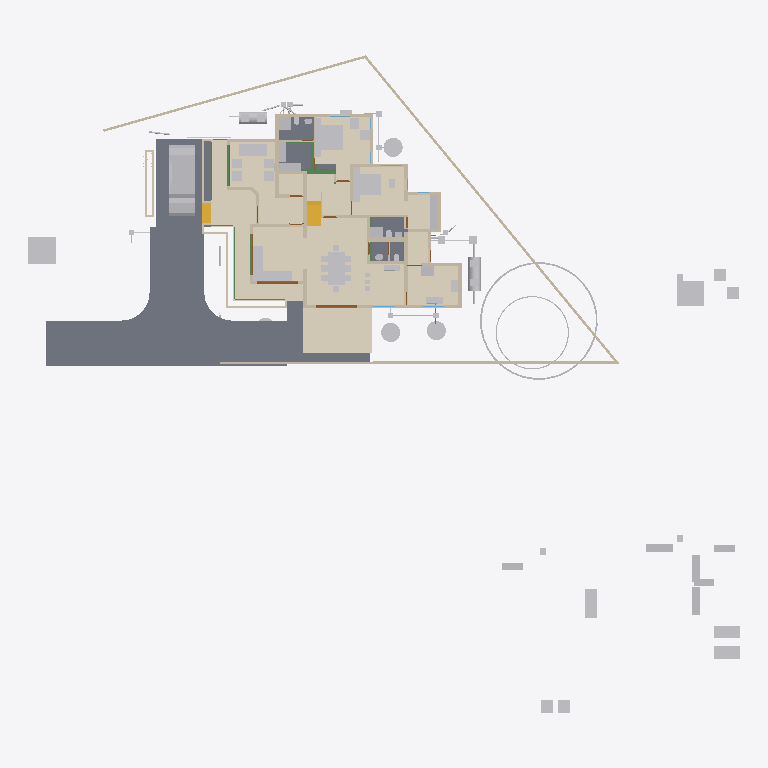
Plan cut of the same IFC building model at storey '00' (level 0.00 m, cut at 1.40 m), seen from above with north up, elements coloured by IFC class: 73 other elements (light grey), 43 walls (beige), 10 beams (green), 8 slabs (grey), 4 doors (brown), 3 coverings (cream), 2 stair flights (yellow). Cut surfaces are drawn darker.
Extent 52.1 m × 48.1 m × 11.0 m (x, y, z). Storeys (9): Footing at -0.72 m; 00 at 0.00 m; AC at 0.00 m; GF-P at 0.00 m; GF at 0.45 m; GF Lintel at 2.55 m; FF at 3.60 m; FF Lintel at 5.80 m; SF at 6.45 m. Elements (926): 262 IfcWall, 214 IfcBeam, 126 IfcColumn, 75 IfcPipeSegment, 50 IfcFurniture, 30 IfcSlab, 23 IfcDoor, 23 IfcRailing, 23 IfcWindow, 16 IfcSanitaryTerminal, 15 IfcDistributionChamberElement, 11 IfcRoof.

HEADER;
FILE_DESCRIPTION(('ViewDefinition[DesignTransferView]'),'2;1');
FILE_NAME('AnilIFC.ifc','2025-06-11T15:54:51+05:30',(''),(''),'IfcOpenShell 0.8.2','Bonsai 0.8.2','');
FILE_SCHEMA(('IFC4X3'));
ENDSEC;
DATA;
#1=IFCPROJECT('0$WNUybvfAYORhaB4XNFsz',$,'My Project',$,$,$,$,(#14,#26),#9);
#30=IFCSITE('3M0IN1zgbAER3qQbvbHEyN',$,'My Site',$,$,#21593,$,$,$,$,$,$,$,$);
#2446=IFCSITE('1Q_c7uVcTCngKTLSlSECoW',$,'Site',$,$,#21603,#2459,$,$,$,$,$,$,$);
#36=IFCBUILDING('1$IA7hdqP7iPKszbJPMQXv',$,'My Building',$,$,#21598,$,$,$,$,$,$);
#42=IFCBUILDINGSTOREY('2kIwN_l2HEff17hxWulS$t',$,'00',$,$,#21448,$,$,$,$);
#96=IFCBUILDINGSTOREY('1ytHU9NMr9xuhR6nOuParS',$,'GF',$,$,#259126,$,$,$,$);
#113=IFCBUILDINGSTOREY('02Wk4pOKz6S8OjqfsSxw3f',$,'FF',$,$,#212981,$,$,$,$);
#12120=IFCBUILDINGSTOREY('30jjxh13H5ZfRPWBSBUv3P',$,'GF Lintel',$,$,#205699,$,$,$,$);
#63201=IFCBUILDINGSTOREY('29$z2S3$n8RvRPKj7iW$sZ',$,'SF',$,$,#63429,$,$,$,$);
#108970=IFCBUILDINGSTOREY('3iWuMSe1v7khUzkZ98yZ0Z',$,'Footing',$,$,#108991,$,$,$,$);
#254164=IFCBUILDINGSTOREY('0hSkQ7R7j6iwbn$mabHG_z',$,'AC',$,$,#254180,$,$,$,$);
#254475=IFCBUILDINGSTOREY('17e8_SOoX1N969VhM7p27j',$,'GF-P',$,$,#254491,$,$,$,$);
#276300=IFCBUILDINGSTOREY('2Qmj$XeZb8nw_ZcmXcYRB7',$,'FF Lintel',$,$,#276326,$,$,$,$);
#262073=IFCCOVERING('30fSC4O5j3CB$Dk5H7lFs0',$,'Covering.001',$,$,#262128,#262087,$,$);
#102656=IFCSLAB('0PC2wOFKfA58MASSpvqWe1',$,'Slab',$,$,#260181,#102677,$,$);
#277722=IFCCOVERING('2qKwhCDGX0KgYMPSj_J_bq',$,'Covering.001',$,$,#277771,#277738,$,$);
#277772=IFCCOVERING('3MYM6S3Jf0_O8wl3_PMk7D',$,'Covering.001',$,$,#277855,#277788,$,$);
#97782=IFCSLAB('2H_RNqbb95NBqUBEz4KwU3',$,'Slab',$,$,#260151,#97803,$,$);
#9759=IFCVEHICLE('1oADfEVWn0tPCUY0EM8eBG',$,'Vehicle',$,$,#44509,#9791,$,$);
#15926=IFCSLAB('0jKIsjEsnD1OzlWHdbrHaP',$,'Slab',$,$,#260101,#15940,$,$);
#15105=IFCWALL('2$tbsWQJT3PftHdFdSZRzF',$,'Wall',$,$,#70658,#15116,$,$);
#14987=IFCWALL('3QvJTaeo13jR4q00Btfvpq',$,'Wall',$,$,#70690,#14998,$,$);
#18400=IFCFURNITURE('1R50XvKDL8EfbTnGY_njcY',$,'Furniture',$,$,#259211,#18399,$,$);
#245824=IFCEARTHWORKSCUT('3BB3EOeNDBbh3wKPIfxmm_',$,'test',$,$,#245839,#245834,$,.BASE_EXCAVATION.);
#18777=IFCFURNITURE('1aP3zeWsL0ZQXEuRipuWXs',$,'Furniture',$,$,#259291,#18776,$,$);
#18901=IFCFURNITURE('24hcVyXrH4tf35GE4proyw',$,'Furniture',$,$,#259156,#18900,$,$);
#14884=IFCWALL('0MuvIxI8bFFxmzWw1hEsL7',$,'Wall',$,$,#70633,#14890,$,$);
#25612=IFCFURNITURE('2akChVyKvEohXfhOaKw10T',$,'Furniture',$,$,#259196,#25644,$,$);
#76381=IFCGEOGRAPHICELEMENT('2pfiLi3vv79x_8U6RE3CYp',$,'GeographicElement',$,$,#76413,#76449,$,$);
#25270=IFCFURNITURE('1LH09B9mjBF9cFS_bJydOX',$,'Furniture',$,$,#260116,#25301,$,$);
#260886=IFCSLAB('0bDQP6tcn4Og7Qe7jnH8Ym',$,'Slab',$,$,#261216,#260897,$,$);
#260761=IFCSLAB('35zqa2F7v4qPCSmILTDJ6a',$,'Slab',$,$,#260791,#260772,$,$);
#261115=IFCSLAB('22RkFxv3DEL8I9nMeh78Jw',$,'Slab',$,$,#261241,#261126,$,$);
#261084=IFCSLAB('2seLeMeHD9zgkmalz8MFZW',$,'Slab',$,$,#261114,#261095,$,$);
#299=IFCWALL('3YOHcsAdT3PO$57Bo2wlO0',$,'Wall',$,$,#260396,#310,$,$);
#10353=IFCSTAIRFLIGHT('2Zm0rZgTbDdgxMEp5bq$9_',$,'StairFlight',$,$,#219994,#10385,$,12,11,0.183333337306976,0.150000005960464,.STRAIGHT.);
#17678=IFCFURNITURE('2bin7WsULDjPeLfYKRFVAv',$,'Furniture',$,$,#259276,#17677,$,$);
#17233=IFCFURNITURE('0T3ErBLYfCbANjLJsek21j',$,'Furniture.012',$,$,#259266,#17232,$,$);
#17628=IFCFURNITURE('17qZxJfnjAUwxgeyWuttn3',$,'Furniture',$,$,#259161,#17627,$,$);
#204314=IFCTANK('0xrqd_jgXCwP7slnJ3Jh45',$,'Tank',$,$,#257451,#204328,$,$);
#516=IFCWALL('0kHakQ$Fb8lPUKd_GxCfr6',$,'Wall',$,$,#260581,#527,$,$);
#18864=IFCFURNITURE('3pKgwG2ITCbQ1PcX8XbhFK',$,'Furniture',$,$,#259271,#18863,$,$);
#604=IFCWALL('0vQHFjq6DDjRfeuf4$xxQH',$,'Wall',$,$,#260401,#615,$,$);
#255038=IFCWASTETERMINAL('3rfLcqKxX4Kf8swMGSeBcG',$,'WasteTerminal',$,$,#255070,#255049,$,$);
#255010=IFCWASTETERMINAL('04n5z4SPz4qQLjx2oBzJTv',$,'WasteTerminal',$,$,#255037,#255021,$,$);
#255278=IFCWASTETERMINAL('286XWqxB1CQORdGIeRnK4U',$,'WasteTerminal',$,$,#255413,#255289,$,$);
#25314=IFCFURNITURE('0Rgq7HzdzEhvU_dNff47Wu',$,'Furniture',$,$,#259191,#25343,$,$);
#423=IFCWALL('1yZ5GwNe15fArSzrc3cNGE',$,'Wall',$,$,#260411,#434,$,$);
#188=IFCWALL('1PzxetMNn7avsyHCxKbrs1',$,'Wall',$,$,#260371,#199,$,$);
#74869=IFCGEOGRAPHICELEMENT('3qyTpdBrLCaxCPBVEhKmZp',$,'GeographicElement',$,$,#76320,#74901,$,$);
#16799=IFCFURNITURE('055N_$xmX9ZQbc0CYFtvE3',$,'Furniture',$,$,#259216,#16798,$,$);
#17096=IFCFURNITURE('0yYwZAg3jFQvkxBxQ0MGp1',$,'Furniture',$,$,#259221,#17095,$,$);
#18669=IFCFURNITURE('0_rDbuDo58VxsMmqMXWGXl',$,'Furniture',$,$,#259226,#18668,$,$);
#204209=IFCTANK('3q6lEx8ZHBQhgG6s0DuiFc',$,'Tank',$,$,#257456,#204221,$,$);
#25122=IFCFURNITURE('0eMwo17SHA2AtkijqvowIK',$,'Furniture',$,$,#259281,#25153,$,$);
#6545=IFCSTAIRFLIGHT('3mjK21MVj5Wxp88atmNL9l',$,'StairFlight',$,$,#60989,#6544,$,2,1,0.150000005960464,0.25,.STRAIGHT.);
#19988=IFCWALL('1w6VKMxRj2hObZ_QLhIAvk',$,'Wall',$,$,#260391,#19999,$,$);
#220591=IFCWALL('3GMSJZXA14vBkb5sJHOMvl',$,'Wall',$,$,#260591,#220628,$,$);
#17365=IFCFURNITURE('0Tjm9jror8bPxG689sHAj8',$,'Furniture',$,$,#259246,#17364,$,$);
#17513=IFCFURNITURE('0VTCb1Evn558OH68N69Eaz',$,'Furniture',$,$,#259251,#17512,$,$);
#23313=IFCSANITARYTERMINAL('2AQwLasl50KvvqUmlCa0I7',$,'SanitaryTerminal',$,$,#260441,#23345,$,$);
#153666=IFCBEAM('0MIPwZEUXATv$BBWagWbD4',$,'Beam',$,$,#153932,#153677,$,$);
#57461=IFCWALL('22p$gjPlf4_fmH50hLiwEg',$,'Wall',$,$,#165724,#57472,$,$);
#17045=IFCFURNITURE('3keQdM9i5FJ9JBwmsM_Qg3',$,'Furniture',$,$,#259231,#17044,$,$);
#17328=IFCFURNITURE('3InpbPAMj2MBzrSOMYlvHV',$,'Furniture',$,$,#259236,#17327,$,$);
#17439=IFCFURNITURE('076SYXiXP7jhnOyre$gCoP',$,'Furniture',$,$,#259146,#17438,$,$);
#18827=IFCFURNITURE('0zixzxSUv7NBPjkhBn6BwL',$,'Furniture',$,$,#259151,#18826,$,$);
#1217=IFCWALL('2Q5YCkzor9Ngjftvgr0hJV',$,'Wall',$,$,#260481,#1228,$,$);
#130=IFCWALL('04CHTr6Lj4wPvBnmyPYJ6Z',$,'Wall',$,$,#260366,#138,$,$);
#842=IFCWALL('3BP$Kj7eL8rfLzufr5wfXy',$,'Wall',$,$,#260416,#853,$,$);
#25161=IFCFURNITURE('3ia0j471fEl9_3EcPDtlMf',$,'Furniture',$,$,#259186,#29497,$,$);
#25356=IFCSANITARYTERMINAL('0DGlzq0Xv7KwIjCvA14zlk',$,'SanitaryTerminal',$,$,#260511,#25369,$,$);
#85080=IFCELECTRICAPPLIANCE('3r3ymMflv8O8jCD$O86PPW',$,'ElectricAppliance',$,$,#260131,#85111,$,$);
#38948=IFCWALL('0ipxxeBA962ABePks$Jpav',$,'Wall',$,$,#166017,#38979,$,$);
#73000=IFCWALL('3z7g50jMX4Rh8$1_kKCMxL',$,'Wall',$,$,#165780,#73011,$,$);
#59003=IFCWALL('0QbKQ4QwXCE91xtueIIBH_',$,'Wall',$,$,#165935,#59014,$,$);
#18714=IFCFURNITURE('0sWiAZchD9CQr_lkdFZUTW',$,'Furniture',$,$,#259241,#18713,$,$);
#454=IFCWALL('1cEUYXkQ18g8A2AkmtiTwk',$,'Wall',$,$,#260486,#465,$,$);
#86224=IFCSANITARYTERMINAL('2biCU27_zEgBtPNwtE6wvd',$,'SanitaryTerminal',$,$,#260546,#86256,$,$);
#57537=IFCWALL('0RVWYaWSX1oeXNJZV9D28p',$,'Wall',$,$,#165897,#57548,$,$);
#4273=IFCWALL('1oh7zEnUH4yxmpd05lCSWC',$,'Wall',$,$,#260451,#4284,$,$);
#699=IFCWALL('1YEXD_311BPxR14yKIlEMz',$,'Wall',$,$,#260386,#710,$,$);
#82229=IFCWALL('1dZywMfXH8hBJcwgdnriym',$,'Wall',$,$,#260641,#82266,$,$);
#392=IFCWALL('3Qya9ZYJP97B1xsfIiUBer',$,'Wall',$,$,#260421,#403,$,$);
#1440=IFCWALL('3GLM2Z4Pf1HOc7RaVPeooN',$,'Wall',$,$,#260461,#1451,$,$);
#1892=IFCWALL('2btlAvQzb6KvChKkPyT1tL',$,'Wall',$,$,#260611,#1903,$,$);
#22162=IFCFURNITURE('1HAj9Qqb15fxKqqLnUY5tx',$,'Furniture',$,$,#259171,#22194,$,$);
#22355=IFCFURNITURE('1ER_YDI7H04eJegewwbPZx',$,'Furniture',$,$,#259181,#22368,$,$);
#22388=IFCFURNITURE('31n1J_$I57pu5jDAm8k1r8',$,'Furniture',$,$,#259296,#22401,$,$);
#22421=IFCFURNITURE('2zy8cDFfn09g6xCglxdYzf',$,'Furniture',$,$,#259301,#22434,$,$);
#238580=IFCSANITARYTERMINAL('1Z8TkyZjD51erRHz0hnI0S',$,'SanitaryTerminal',$,$,#260656,#238593,$,$);
#203167=IFCBEAM('22_wkkyJTASv2_SAKEkap7',$,'Beam',$,$,#203353,#203178,$,$);
#1756=IFCWALL('1k48VKPdv0Vg_oNqsf$EZh',$,'Wall',$,$,#260381,#1767,$,$);
#22214=IFCFURNITURE('0KTzOcFqX39OX7TZqBe6XZ',$,'Furniture',$,$,#259176,#22227,$,$);
#22327=IFCFURNITURE('2JUXPztkjFqBln5k4xn9m1',$,'Furniture',$,$,#259166,#22340,$,$);
#260792=IFCSLAB('2RGWpK8z13gPqUkrBxSTzt',$,'Slab',$,$,#260825,#260803,$,$);
#86279=IFCELECTRICAPPLIANCE('1lTy1pOgr4efy1fl4xNZg$',$,'ElectricAppliance',$,$,#260506,#86311,$,$);
#12800=IFCDOOR('39JD$kR8X0NPRTeSE4w5EH',$,'Door',$,$,#257845,#34459,$,$,$,$,$,$);
#12250=IFCDOOR('2BRBKprhj7ox11yrDLu5ws',$,'Door',$,$,#257860,#36046,$,$,$,$,$,$);
#151408=IFCBEAM('11UmVD6Hv2zOoPXsLeu2$6',$,'Beam',$,$,#218179,#151419,$,$);
#222626=IFCBEAM('0rFvcNLZ9CSuFVM_t9qACn',$,'Beam',$,$,#222627,#222637,$,$);
#1657=IFCWALL('1k5DFfksL0DBm8B9dpCj$F',$,'Wall',$,$,#260376,#1668,$,$);
#113194=IFCWALL('1WVu$Hs8fEuOKpLmv8LTuy',$,'Wall',$,$,#260496,#113205,$,$);
#29358=IFCWALL('3U3_2IE6LES8tAXzbZT3By',$,'Wall',$,$,#260456,#29370,$,$);
#48854=IFCBEAM('3U47t32W1D9x3RIjIi17rc',$,'Beam',$,$,#259331,#48865,$,$);
#900=IFCWALL('1fOjCHp7n9IvAaRIenRr6l',$,'Wall',$,$,#260356,#911,$,$);
#207136=IFCWALL('0BA5F1JlLEWgKnKEz59J2v',$,'Wall',$,$,#260601,#207147,$,$);
#19350=IFCWALL('1vmHNPZZf35A3$ZzlI3hrB',$,'Wall',$,$,#265136,#19361,$,$);
#945=IFCWALL('3f0b5i_z5A1wo_s5RrCXKn',$,'Wall',$,$,#260361,#956,$,$);
#246447=IFCDISTRIBUTIONCHAMBERELEMENT('20xH3CzrT2FQRYxMcWb88O',$,'DistributionChamberElement',$,$,#254857,#246460,$,$);
#252998=IFCDISTRIBUTIONCHAMBERELEMENT('2tOGDYxxD48BmFsFs$LazS',$,'DistributionChamberElement',$,$,#254837,#253011,$,$);
#253017=IFCDISTRIBUTIONCHAMBERELEMENT('2KyTTcF2L0SujAOfThmzuo',$,'DistributionChamberElement',$,$,#254702,#253030,$,$);
#1275=IFCWALL('1Cqmx66HL5neqXAJZajN7t',$,'Wall',$,$,#260661,#1286,$,$);
#65015=IFCBEAM('1H_xJU4fn99g6PolxbP1In',$,'Beam',$,$,#259826,#65026,$,$);
#227805=IFCDISTRIBUTIONCHAMBERELEMENT('3LLfssRtjDLvZhewAniMZP',$,'DistributionChamberElement',$,$,#254777,#246498,$,$);
#248693=IFCDISTRIBUTIONCHAMBERELEMENT('1$jVvaEZ9EAAI$Eo1I7z1v',$,'DistributionChamberElement',$,$,#254517,#248706,$,$);
#248712=IFCDISTRIBUTIONCHAMBERELEMENT('3YPEoztXbA9geg6S_$dB01',$,'DistributionChamberElement',$,$,#254567,#248725,$,$);
#98460=IFCFURNITURE('2o32gnRgj7JOnZ46_g1ygp',$,'Furniture',$,$,#260161,#98492,$,$);
#1172=IFCWALL('2GwPRnCnz058ACz_ZbcJ05',$,'Wall',$,$,#260406,#1183,$,$);
#268=IFCWALL('2RgLl6fRz15frDI_PC4t9e',$,'Wall',$,$,#260446,#279,$,$);
#53022=IFCBEAM('0lKseJo1n4YASRH6Y4ypCb',$,'Beam',$,$,#259346,#53033,$,$);
#25207=IFCFURNITURE('2uCA7urEX5jwtO78eo2CJ0',$,'Furniture',$,$,#260106,#25220,$,$);
#25249=IFCFURNITURE('1SXHrIKEbF3Avs1_u_np1P',$,'Furniture',$,$,#260111,#25262,$,$);
#57210=IFCWALL('3YfBuLdxrF$B0Hmh7k8yp1',$,'Wall',$,$,#165760,#57216,$,$);
#225826=IFCUNITARYEQUIPMENT('3Yv$sbS$b2rO2b0ifjv81B',$,'UnitaryEquipment',$,$,#254216,#225834,$,$);
#252367=IFCPIPESEGMENT('0njwPSPkTE69uuxWTTWEwq',$,'PipeSegment',$,$,#254797,#252401,$,.FLEXIBLESEGMENT.);
#17157=IFCFURNITURE('3SbcOvQD51GhDFdMrfJy7o',$,'Furniture',$,$,#259141,#17156,$,$);
#17715=IFCFURNITURE('1K5CC3v$51_RkeRHCfWF1K',$,'Furniture',$,$,#259256,#17714,$,$);
#18521=IFCFURNITURE('30UJjqf1X57hbrPqq67ADj',$,'Furniture',$,$,#259261,#18520,$,$);
#18632=IFCFURNITURE('2XUZmvobvC1gsAzioRJWb7',$,'Furniture',$,$,#259286,#18631,$,$);
#25460=IFCSANITARYTERMINAL('0u$EF64DX2vwQITCsVFWKX',$,'SanitaryTerminal',$,$,#260536,#25473,$,$);
#98113=IFCFURNITURE('10jljVhcr49Q09$4qRzO8T',$,'Furniture',$,$,#260156,#98129,$,$);
#34346=IFCDOOR('0OUxOPs7zFRAy3HKSliQuy',$,'Door',$,$,#257830,#34378,$,$,$,$,$,$);
#46961=IFCDOOR('05FZZvsyf959qcUkPSLQsf',$,'Door',$,$,#257875,#46992,$,$,$,$,$,$);
#150465=IFCBEAM('3oiz4vW992SAq93f3Yx8gc',$,'Beam',$,$,#218332,#150476,$,$);
#149790=IFCBEAM('1a$n3x3YjFg97HuR3xHsyR',$,'Beam',$,$,#152152,#149801,$,$);
#36450=IFCWALL('1bzvSivc55Gu6ANT5eBo$k',$,'Wall',$,$,#260566,#36462,$,$);
#234953=IFCPIPESEGMENT('0joFklGhXC_OleRCxvcys9',$,'PipeSegment',$,$,#257501,#234987,$,$);
#252257=IFCPIPESEGMENT('1RqUWIGuv25gO4msIGhaL6',$,'PipeSegment',$,$,#254597,#252291,$,.FLEXIBLESEGMENT.);
#252718=IFCPIPESEGMENT('0IArMQPIb2xQsN8DzSaOgT',$,'PipeSegment',$,$,#254722,#252752,$,.FLEXIBLESEGMENT.);
#25408=IFCSANITARYTERMINAL('0qCZoCmrD1B9CO5Kg0plPw',$,'SanitaryTerminal',$,$,#260651,#25421,$,$);
#203639=IFCBEAM('27gWilPZbAdwC6C_lbC_HJ',$,'Beam',$,$,#204937,#203650,$,$);
#23273=IFCSANITARYTERMINAL('20JUjhvWbBRRjSV1SLXVka',$,'SanitaryTerminal',$,$,#260646,#23305,$,$);
#201014=IFCWALL('3WIbNLS754UOOY3WD4O$Nb',$,'Wall',$,$,#260521,#201025,$,$);
#252654=IFCDISTRIBUTIONCHAMBERELEMENT('2wv1veaBDAI8GKtWvqKJMS',$,'DistributionChamberElement',$,$,#255393,#252667,$,$);
#201105=IFCWALL('3akkZCONn2Ve5yF4U7_f5I',$,'Wall',$,$,#260526,#201116,$,$);
#23233=IFCSANITARYTERMINAL('0AyAwyofT05v1O_NxO0jH2',$,'SanitaryTerminal',$,$,#260436,#23265,$,$);
#25382=IFCSANITARYTERMINAL('2vD3tSgcTBU8lPnKKbK96B',$,'SanitaryTerminal',$,$,#260516,#25395,$,$);
#2056=IFCWALL('3m9H6N70nCXvzVOEeycG90',$,'Wall',$,$,#260636,#2067,$,$);
#252317=IFCPIPESEGMENT('0wZGitFcb7G9ydY_HcO7fB',$,'PipeSegment',$,$,#254712,#252351,$,.FLEXIBLESEGMENT.);
#25434=IFCSANITARYTERMINAL('2JE6HIrKjAm9pFdRxgG_wV',$,'SanitaryTerminal',$,$,#260541,#25447,$,$);
#254966=IFCWASTETERMINAL('14d2ci1m51U9Bn9WbuCdye',$,'WasteTerminal',$,$,#255009,#254978,$,$);
#2101=IFCWALL('31H7rpK8j5AxAH6BkyaHYJ',$,'Wall',$,$,#260431,#2112,$,$);
#227958=IFCDISTRIBUTIONCHAMBERELEMENT('1894xrp1T3cwDgnU_JZNjD',$,'DistributionChamberElement',$,$,#254817,#227971,$,$);
#252809=IFCDISTRIBUTIONCHAMBERELEMENT('3oKTrcMufDBvfbsZ0Ml_TC',$,'DistributionChamberElement',$,$,#255398,#252822,$,$);
#573=IFCWALL('2Qu9Lk0Sn4FwvPmybXWNcw',$,'Wall',$,$,#260491,#584,$,$);
ENDSEC;